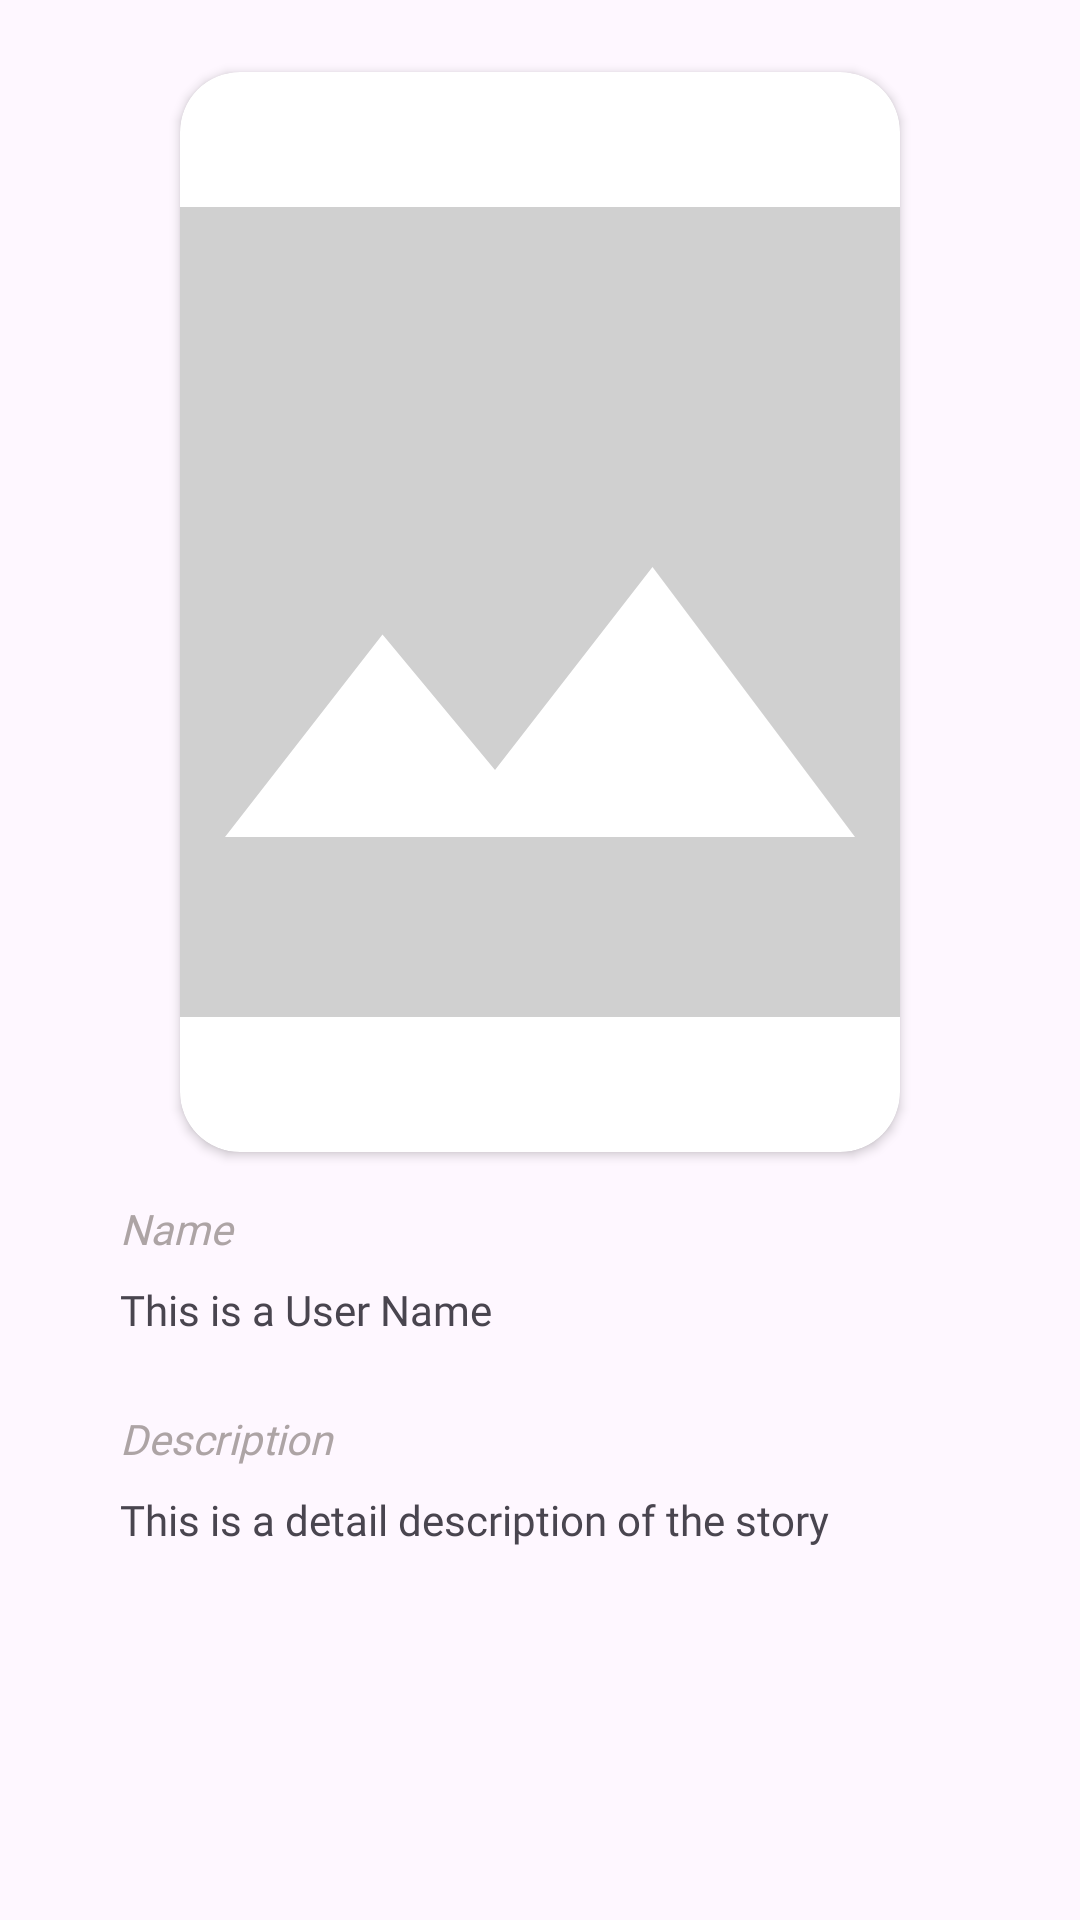

The Android layout XML behind this screen, and the referenced resources:
<!-- AndroidManifest.xml: application theme Theme.StoryApp -->
<!-- res/layout/activity_story_detail.xml -->
<?xml version="1.0" encoding="utf-8"?>
<androidx.constraintlayout.widget.ConstraintLayout xmlns:android="http://schemas.android.com/apk/res/android"
    xmlns:app="http://schemas.android.com/apk/res-auto"
    xmlns:tools="http://schemas.android.com/tools"
    android:layout_width="match_parent"
    android:layout_height="match_parent"
    tools:context=".ui.storydetail.StoryDetailActivity">

    <androidx.cardview.widget.CardView
        android:id="@+id/cv_detail_photo"
        android:layout_width="wrap_content"
        android:layout_height="wrap_content"
        android:layout_marginTop="@dimen/spacing_24"
        app:cardCornerRadius="20dp"
        app:layout_constraintEnd_toEndOf="parent"
        app:layout_constraintStart_toStartOf="parent"
        app:layout_constraintTop_toTopOf="parent">

        <ImageView
            android:id="@+id/iv_detail_photo"
            android:layout_width="240dp"
            android:layout_height="360dp"
            android:scaleType="centerCrop"
            android:transitionName="photo"
            android:src="@drawable/ic_story_photo"/>
    </androidx.cardview.widget.CardView>


    <TextView
        android:id="@+id/tv_title_name"
        style="@style/light"
        android:layout_width="0dp"
        android:layout_height="wrap_content"
        android:layout_marginHorizontal="@dimen/spacing_40"
        android:layout_marginTop="@dimen/spacing_16"
        android:text="@string/item_name"
        android:textColor="@color/gray_200"
        android:textStyle="italic"
        android:transitionName="name"
        app:layout_constraintEnd_toEndOf="parent"
        app:layout_constraintHorizontal_bias="0"
        app:layout_constraintStart_toStartOf="parent"
        app:layout_constraintTop_toBottomOf="@+id/cv_detail_photo"/>

    <TextView
        android:id="@+id/tv_detail_name"
        android:layout_width="0dp"
        android:layout_height="wrap_content"
        android:layout_marginHorizontal="@dimen/spacing_40"
        android:layout_marginTop="@dimen/spacing_8"
        android:transitionName="name"
        android:text="@string/item_name_value"
        android:fontFamily="@font/poppinsmedium"
        app:layout_constraintEnd_toEndOf="parent"
        app:layout_constraintStart_toStartOf="parent"
        app:layout_constraintTop_toBottomOf="@+id/tv_title_name"/>

    <TextView
        android:id="@+id/tv_title_description"
        style="@style/light"
        android:layout_width="0dp"
        android:layout_height="wrap_content"
        android:layout_marginHorizontal="@dimen/spacing_40"
        android:layout_marginTop="@dimen/spacing_24"
        android:text="@string/item_description"
        android:textColor="@color/gray_200"
        android:textStyle="italic"
        app:layout_constraintEnd_toEndOf="parent"
        app:layout_constraintStart_toStartOf="parent"
        app:layout_constraintTop_toBottomOf="@+id/tv_detail_name"/>

    <TextView
        android:id="@+id/tv_detail_description"
        android:layout_width="0dp"
        android:layout_height="wrap_content"
        android:layout_marginHorizontal="@dimen/spacing_40"
        android:layout_marginTop="@dimen/spacing_8"
        android:transitionName="description"
        android:text="@string/item_description_value"
        android:fontFamily="@font/poppinsmedium"
        app:layout_constraintEnd_toEndOf="parent"
        app:layout_constraintStart_toStartOf="parent"
        app:layout_constraintTop_toBottomOf="@+id/tv_title_description" />

    <ProgressBar
        android:id="@+id/progress_bar"
        android:layout_width="wrap_content"
        android:layout_height="wrap_content"
        android:theme="@style/Widget.ProgressBar"
        android:visibility="gone"
        app:layout_constraintBottom_toBottomOf="parent"
        app:layout_constraintEnd_toEndOf="parent"
        app:layout_constraintStart_toStartOf="parent"
        app:layout_constraintTop_toTopOf="parent" />


</androidx.constraintlayout.widget.ConstraintLayout>
<!-- resources referenced by this layout -->
<resources>
  <color name="gray_200">#ADA4A5</color>
  <dimen name="spacing_16">16dp</dimen>
  <dimen name="spacing_24">24dp</dimen>
  <dimen name="spacing_40">40dp</dimen>
  <dimen name="spacing_8">8dp</dimen>
  <!-- drawable ic_story_photo (drawable) -->
  <vector android:height="24dp" android:tint="#D0D0D0"
      android:viewportHeight="24" android:viewportWidth="24"
      android:width="24dp" xmlns:android="http://schemas.android.com/apk/res/android">
      <path android:fillColor="@android:color/white" android:pathData="M21,3H3C2,3 1,4 1,5v14c0,1.1 0.9,2 2,2h18c1,0 2,-1 2,-2V5c0,-1 -1,-2 -2,-2zM5,17l3.5,-4.5 2.5,3.01L14.5,11l4.5,6H5z"/>
  </vector>
  <string name="item_description">Description</string>
  <string name="item_description_value">This is a detail description of the story</string>
  <string name="item_name">Name</string>
  <string name="item_name_value">This is a User Name</string>
  <style name="Widget.ProgressBar" parent="@style/Theme.AppCompat">
          <item name="colorAccent">@color/accent</item>
      </style>
  <style name="light">
          <item name="android:fontFamily">@font/poppinslight</item>
          <item name="android:textColor">@color/black_400</item>
      </style>
  <style name="Theme.StoryApp" parent="Base.Theme.StoryApp" />
  <color name="accent">#CE93D8</color>
  <color name="black_400">#1D1617</color>
  <style name="Base.Theme.StoryApp" parent="Theme.Material3.DayNight.NoActionBar">
          
          
          <item name="colorPrimary">@color/primary</item>
          <item name="colorOnPrimary">@color/white</item>
          
          <item name="colorSecondary">@color/secondary</item>
          <item name="colorOnSecondary">@color/white</item>
          
          <item name="android:statusBarColor">?attr/colorPrimaryVariant</item>
          
          <item name="backgroundColor">@color/bg</item>
      </style>
  <color name="primary">#6750A4</color>
  <color name="white">#FFFFFFFF</color>
  <color name="secondary">#625B71</color>
  <color name="bg">#FFFBFE</color>
</resources>
